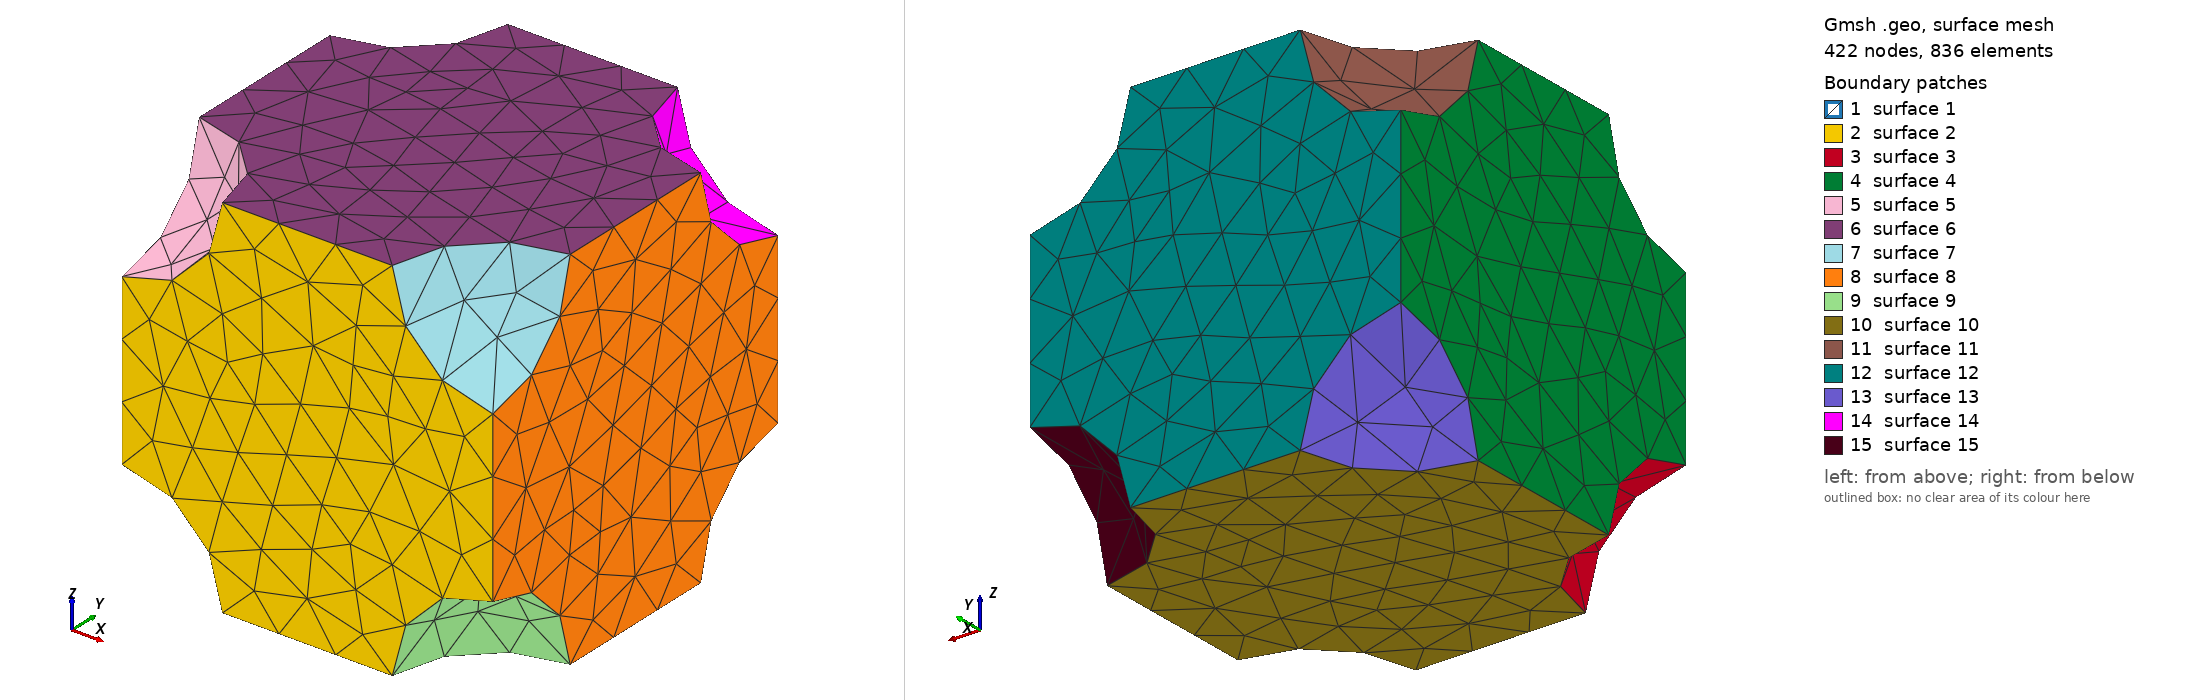

Gmsh geometry script, surface-meshed: 422 nodes, 836 surface elements. Boundary patches (legend numbers): 1 surface 1, 2 surface 2, 3 surface 3, 4 surface 4, 5 surface 5, 6 surface 6, 7 surface 7, 8 surface 8, 9 surface 9, 10 surface 10, 11 surface 11, 12 surface 12, 13 surface 13, 14 surface 14, 15 surface 15. Left view from above one corner, right view from below the opposite corner. The script declares no physical surfaces, so the legend lists its geometric surfaces. The drawing asked Gmsh for element sizes between 1% and 20% of the model's largest extent; the script's own settings can give other sizes.

=== pores_3d.geo (drawn) ===
// Gmsh project created on Sat Jun 01 11:39:02 2024
SetFactory("OpenCASCADE");
//+
Point(1) = {0, 0, 0, 1.0};
//+
Point(2) = {0, 1, 0, 1.0};
//+
Point(3) = {1, 0, 0, 1.0};
//+
Point(4) = {1, 1, 0, 1.0};
//+
Point(5) = {0, 0, 1, 1.0};
//+
Point(6) = {0, 1, 1, 1.0};
//+
Point(7) = {1, 0, 1, 1.0};
//+
Point(8) = {1, 1, 1, 1.0};
//+
Line(1) = {6, 8};
//+
Line(2) = {8, 7};
//+
Line(3) = {7, 5};
//+
Line(4) = {5, 6};
//+
Line(5) = {8, 4};
//+
Line(6) = {4, 3};
//+
Line(7) = {3, 7};
//+
Line(8) = {6, 2};
//+
Line(9) = {2, 4};
//+
Line(10) = {5, 1};
//+
Line(11) = {1, 2};
//+
Line(12) = {1, 3};
//+
Sphere(1) = {0.5, 0.5, 0.5, 0.27102186334658407, -Pi/2, Pi/2, 2*Pi};
//+
Sphere(2) = {0, 1, 0, 0.27102186334658407, -Pi/2, Pi/2, 2*Pi};
//+
Sphere(3) = {0, 1, 1, 0.27102186334658407, -Pi/2, Pi/2, 2*Pi};
//+
Sphere(4) = {1, 1, 0, 0.27102186334658407, -Pi/2, Pi/2, 2*Pi};
//+
Sphere(5) = {1, 1, 1, 0.27102186334658407, -Pi/2, Pi/2, 2*Pi};
//+
Sphere(6) = {0, 0, 0, 0.27102186334658407, -Pi/2, Pi/2, 2*Pi};
//+
Sphere(7) = {0, 0, 1, 0.27102186334658407, -Pi/2, Pi/2, 2*Pi};
//+
Sphere(8) = {1, 0, 0, 0.27102186334658407, -Pi/2, Pi/2, 2*Pi};
//+
Sphere(9) = {1, 0, 1, 0.27102186334658407, -Pi/2, Pi/2, 2*Pi};
//+
Curve Loop(10) = {3, 4, 1, 2};
//+
Plane Surface(10) = {10};
//+
Curve Loop(11) = {12, 7, 3, 10};
//+
Plane Surface(11) = {11};
//+
Curve Loop(12) = {11, 9, 6, -12};
//+
Plane Surface(12) = {12};
//+
Curve Loop(13) = {8, 9, -5, -1};
//+
Plane Surface(13) = {13};
//+
Curve Loop(14) = {11, -8, -4, 10};
//+
Plane Surface(14) = {14};
//+
Curve Loop(15) = {2, -7, -6, -5};
//+
Plane Surface(15) = {15};
//+
Surface Loop(10) = {11, 12, 14, 13, 15, 10};
//+
Volume(10) = {10};
//+
BooleanDifference{ Volume{10}; Delete; }{ Volume{7}; Volume{2}; Volume{3}; Volume{6}; Volume{8}; Volume{9}; Volume{4}; Volume{5}; Volume{1}; Delete; }
